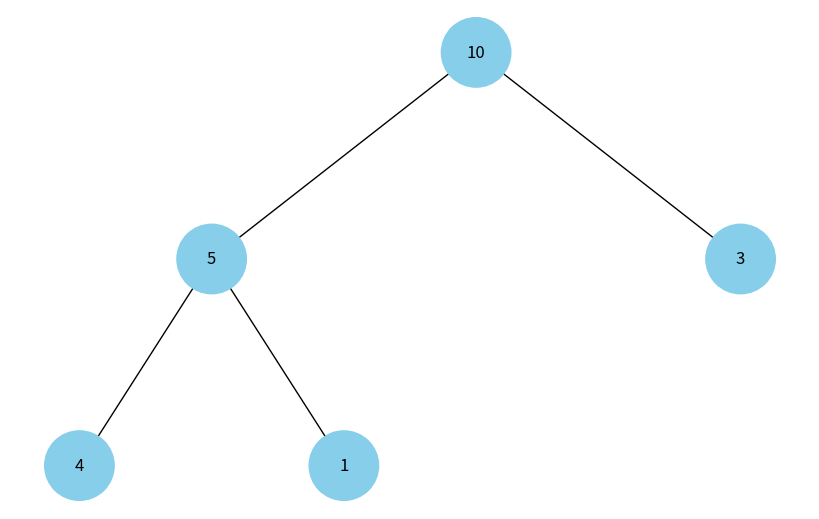

The matplotlib source for this figure:
import uuid
import networkx as nx
import matplotlib.pyplot as plt


class Node:
    def __init__(self, key, color="skyblue"):
        self.left = None
        self.right = None
        self.val = key
        self.color = color  # Додатковий аргумент для зберігання кольору вузла
        self.id = str(uuid.uuid4())  # Унікальний ідентифікатор для кожного вузла


def add_edges(graph, node, pos, x=0, y=0, layer=1):
    if node is not None:
        graph.add_node(node.id, color=node.color, label=node.val)  # Використання id та збереження значення вузла
        if node.left:
            graph.add_edge(node.id, node.left.id)
            l = x - 1 / 2 ** layer
            pos[node.left.id] = (l, y - 1)
            l = add_edges(graph, node.left, pos, x=l, y=y - 1, layer=layer + 1)
        if node.right:
            graph.add_edge(node.id, node.right.id)
            r = x + 1 / 2 ** layer
            pos[node.right.id] = (r, y - 1)
            r = add_edges(graph, node.right, pos, x=r, y=y - 1, layer=layer + 1)
    return graph


def draw_tree(tree_root):
    tree = nx.DiGraph()
    pos = {tree_root.id: (0, 0)}
    tree = add_edges(tree, tree_root, pos)

    colors = [node[1]['color'] for node in tree.nodes(data=True)]
    labels = {node[0]: node[1]['label'] for node in tree.nodes(data=True)}  # Використовуйте значення вузла для міток

    plt.figure(figsize=(8, 5))
    nx.draw(tree, pos=pos, labels=labels, arrows=False, node_size=2500, node_color=colors)
    plt.show()


def render_heap_tree(heap: list, i=0, node: Node = None) -> Node:
    if node is None:
        node = Node(heap[i])

    # Рекурсивно формуємо дерево
    left = 2 * i + 1
    right = 2 * i + 2
    if len(heap) > left:
        node.left = Node(heap[left])
        render_heap_tree(heap, left, node.left)

    if len(heap) > right:
        node.right = Node(heap[right])
        render_heap_tree(heap, right, node.right)

    # Перевіряєм чи це кореневий елмент і рендеримо створене дерево
    if i == 0:
        draw_tree(node)


heap = [10, 5, 3, 4, 1]

render_heap_tree(heap)
